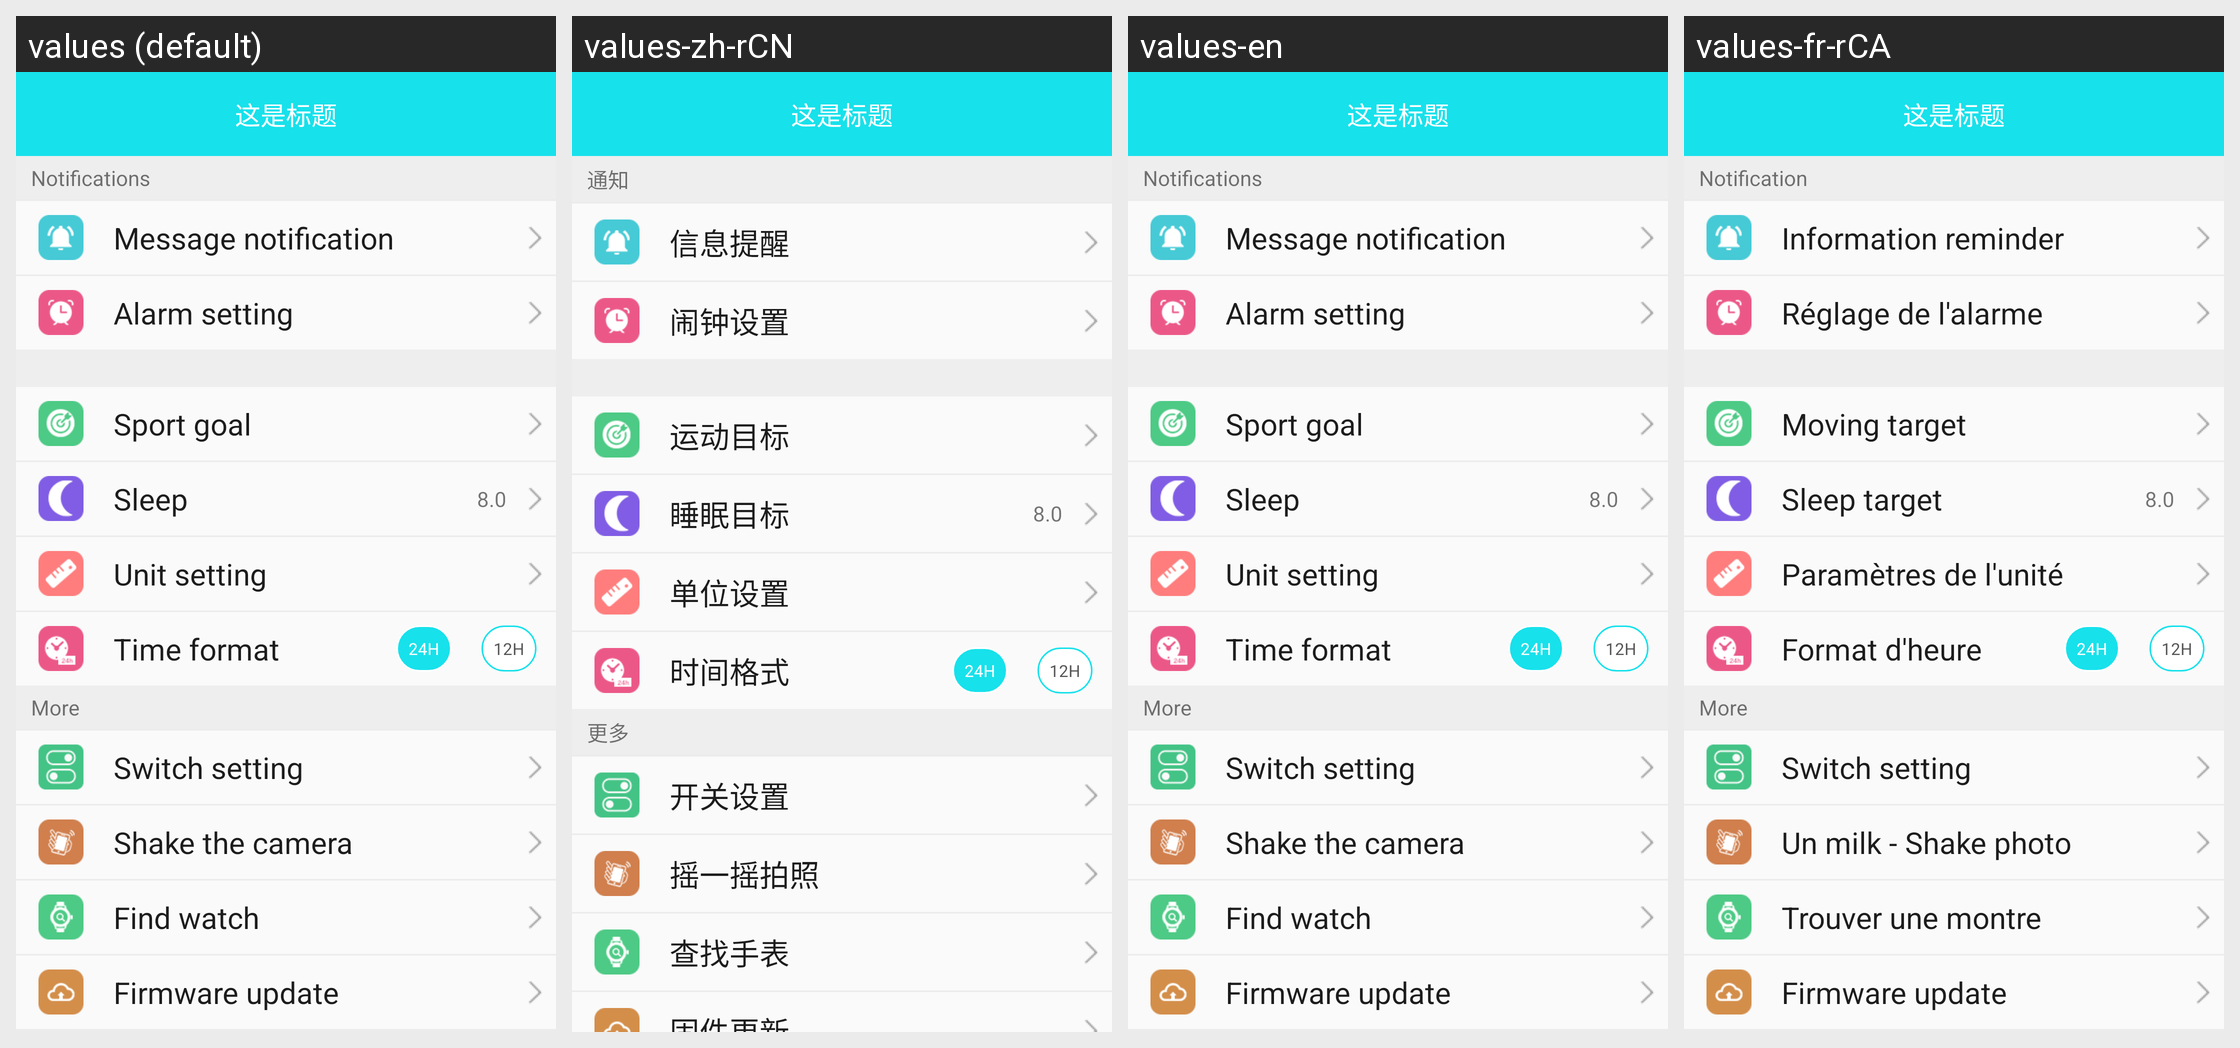

Locale-by-locale string values for the Android screen shown in this grid:
Android screen res/layout/activity_b15p_device_layout.xml rendered under 4 locales, left to right: values (default), values-zh-rCN, values-en, values-fr-rCA. Device: Nexus 5 (rendered at 1080×1920; each locale shown at half size, 540×960, under a caption strip naming it); theme BAppTheme.
Other locales in the repository, not shown: values-de-rDE, values-es-rES, values-fr-rBE, values-fr-rFR, values-it-rCH, values-it-rIT, values-ja-rJP, values-ko-rKR, values-pt-rBR, values-ru-rRU, values-vi-rVN, values-zh-rHK, values-zh-rTW.
Strings drawn on this screen, with the default value and each locale's value (text and hints the layout hard-codes, and strings that could not be matched under every locale, appear in the picture but are not listed):

notice_str
  values: Notifications
  values-zh-rCN: 通知
  values-en: Notifications
  values-fr-rCA: Notification

string_information_reminder
  values: Message notification
  values-zh-rCN: 信息提醒
  values-en: Message notification
  values-fr-rCA: Information reminder

string_clock_setting
  values: Alarm setting
  values-zh-rCN: 闹钟设置
  values-en: Alarm setting
  values-fr-rCA: Réglage de l'alarme

string_steps_target
  values: Sport goal
  values-zh-rCN: 运动目标
  values-en: Sport goal
  values-fr-rCA: Moving target

string_sleep_target
  values: Sleep
  values-zh-rCN: 睡眠目标
  values-en: Sleep
  values-fr-rCA: Sleep target

string_unit_setting
  values: Unit setting
  values-zh-rCN: 单位设置
  values-en: Unit setting
  values-fr-rCA: Paramètres de l'unité

time_forma
  values: Time format
  values-zh-rCN: 时间格式
  values-en: Time format
  values-fr-rCA: Format d'heure

string_mores
  values: More
  values-zh-rCN: 更多
  values-en: More
  values-fr-rCA: More

string_switch_setting
  values: Switch setting
  values-zh-rCN: 开关设置
  values-en: Switch setting
  values-fr-rCA: Switch setting

yaoyiyaoPhotograph
  values: Shake the camera
  values-zh-rCN: 摇一摇拍照
  values-en: Shake the camera
  values-fr-rCA: Un milk - Shake photo

string_find_watch
  values: Find watch
  values-zh-rCN: 查找手表
  values-en: Find watch
  values-fr-rCA: Trouver une montre

string_firmware_update
  values: Firmware update
  values-zh-rCN: 固件更新
  values-en: Firmware update
  values-fr-rCA: Firmware update
